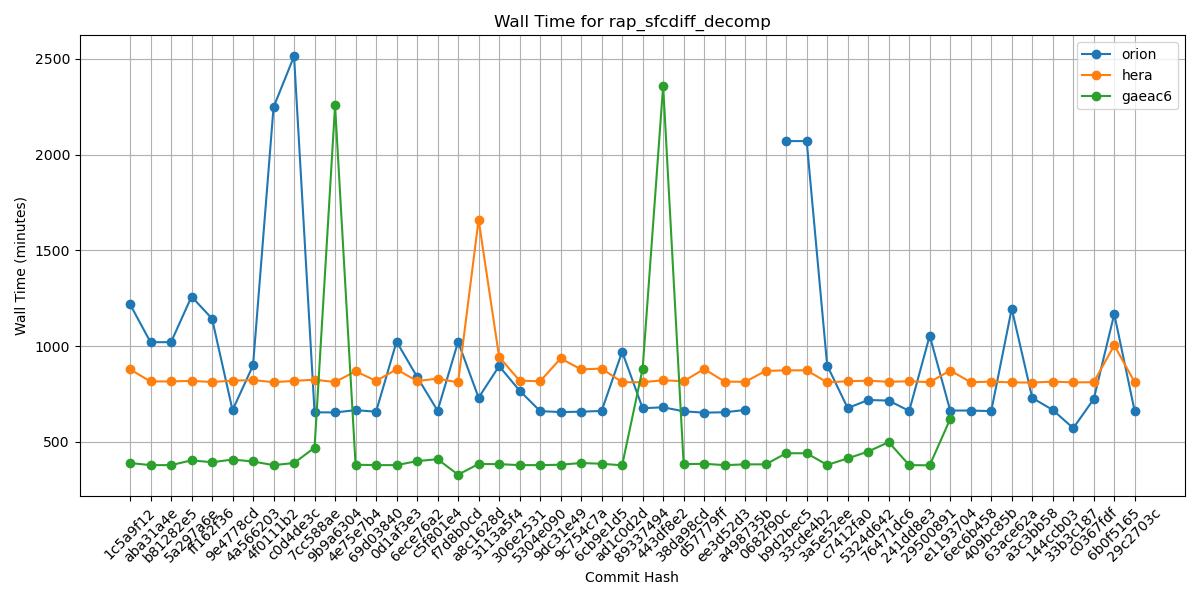

The file beside this chart, header and first rows:
Hash, orion, hera, gaeac6
1c5a9f12, 1219, 879, 390
aba31a4e, 1021, 816, 379
b81282e5, 1021, 816, 379
5a297a6e, 1259, 819, 404
ff162f36, 1144, 813, 394
9e4778cd, 666, 820, 408
4a566203, 900, 823, 398
4f0111b2, 2248, 812, 379
c0d4de3c, 2514, 819, 390
7cc588ae, 655, 825, 470
9b9a6304, 654, 813, 2257
4e75e7b4, 666, 869, 381
69d03840, 658, 819, 379
0d1af3e3, 1024, 879, 379
6ece76a2, 840, 818, 400
c5f801e4, 663, 831, 410
f7d8b0cd, 1023, 811, 329
a8c1628d, 731, 1661, 385
3113a5f4, 896, 944, 384
306e2531, 768, 820, 379
5304e090, 661, 817, 379
9dc31e49, 656, 936, 381
9c754c7a, 658, 879, 390
6cb9e1d5, 662, 883, 386
ad1c0d2d, 971, 812, 378
89337494, 676, 812, 883
443df8e2, 681, 822, 2360
38da98cd, 660, 817, 384
d57779ff, 653, 881, 386
ee3d52d3, 655, 815, 379
a498735b, 667, 814, 383
0682f90c, , 871, 383
b9d2bec5, 2071, 874, 441
33cde4b2, 2071, 874, 441
3a5e52ee, 899, 811, 380
c7412fa0, 677, 817, 414
5324d642, 719, 820, 450
76471dc6, 716, 814, 499
241dd8e3, 662, 817, 379
29500891, 1055, 812, 378
e1193704, 664, 873, 620
6ec6b458, 664, 812, 
409bc85b, 661, 815, 
63ace62a, 1196, 811, 
a3c3bb58, 730, 810, 
144ccb03, 667, 815, 
33b3c187, 572, 811, 
c0367fdf, 724, 812, 
6b0f5165, 1168, 1005, 
29c2703c, 659, 811, 
